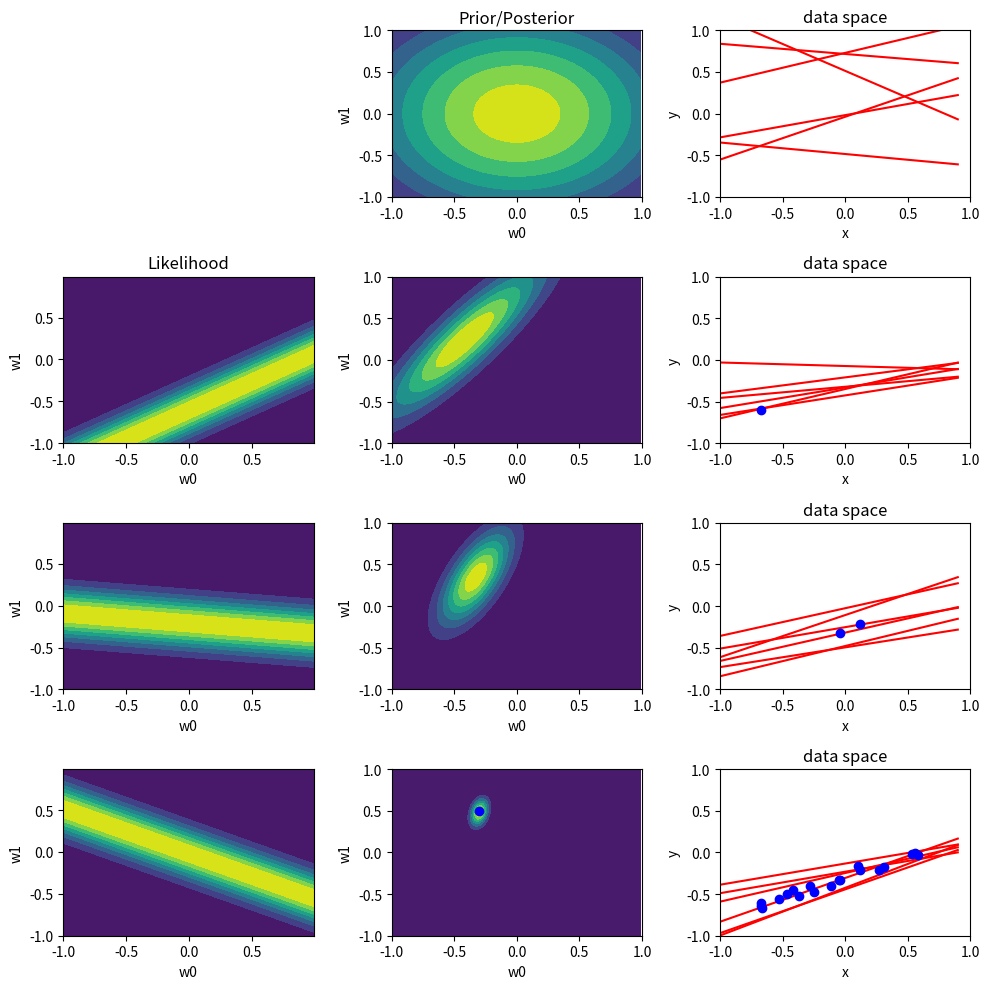

This chart was generated by the following Python code:
#!/usr/bin/env python3
# -*- coding: utf-8 -*-
"""
Created on Mon Oct 23 13:26:24 2017

@author: marydwyer
"""

import numpy as np 
import matplotlib.pyplot as plt
import math
from numpy.linalg import inv
from scipy.stats import multivariate_normal

## Generate synthetic data from the function f(x,a) = a0 + a1x

# Choose values of x from the uniform distribution U(x|-1,1)
xdata = np.random.uniform(-1,1,200)
# Add Gaussian noise with a standard deviation of 0.2 to obtain the target values tn.
noise = np.random.normal(0, .2**2, 100)
a0, a1 = -0.3, 0.5
f, t = np.zeros(20), np.zeros(20)
for i in range (20):
       f[i] = a0 + a1 * xdata[i]
       t[i] = f[i] + noise[i]

# Data space
w0r, w1r = np.random.normal(0, .5, 100),np.random.normal(0, .5, 100)

## Likelihood = Gaussian (Column 1)
w0l = np.arange(-1, 1, 0.01)
w1l = np.arange(-1, 1, 0.01)
#Generate a normal distribution function for 3 different likelihood inputs 
def normdist(x,mu,sigma):
    var = float(sigma)**2
    norm = math.exp(-(float(x)-float(mu))**2/(2*var))/((2*math.pi*var)**.5)
    return norm
# Likelihood 1: Run through all w values for the 0th index in the target and observation matrices
likely1 = np.zeros((200,200))
for i in range(200):
    for j in range(200):
        likely1[i,j]=normdist(t[0],w0l[i] + w1l[j] * xdata[0], .2)
    
# Likelihood 2: Run through all w values for the 2nd index in the target and observation matrices
likely2 = np.zeros((200,200))
for i in range(200):
    for j in range(200):
        likely2[i,j]=normdist(t[2],w0l[i] + w1l[j] * xdata[2], .2)

# Likelihood 3: Run through all w values for the 10th index in the target and observation matrices
likely3 = np.zeros((200,200)) 
for i in range(200):
    for j in range(200):
        likely3[i,j]=normdist(t[10],w0l[i] + w1l[j] * xdata[10], .2)


## Prior/Posterior
w1 = np.zeros(0)
for i in [float(j) / 100 for j in range(-100, 100, 1)]:
   for k in range (200):
       w1=np.append(w1,i) #Making  abig 200x200 matrix will values so I can make w0 from its transpose
w1 = np.reshape(w1,(200,200))
w0 = np.transpose(w1)
w0flat = w0.flatten() #Flatten into a column
w1flat = w1.flatten()
w=np.c_[w0flat,w1flat] #get them side-by-side

#Multivarite
mean = [0,0]
cov=np.identity(2)
post1 = multivariate_normal.pdf(w,mean,cov)
post1shape = np.reshape(post1,(200,200))

# UPDATES
# GIVEN 
alpha = 2
Beta = 25

# First Update: One Data Point 
basis1 = np.zeros(0)
for i in range (1):
   basis1=np.append(basis1,(1)) #invers of basis function
for i in range (1):
   basis1=np.append(basis1,(xdata[i]))
basis1 = np.reshape(basis1,(2,1))

Sninv1 = alpha * np.identity(2) + Beta *(np.dot(basis1,np.transpose(basis1)))
for i in range (1):
   t1 = t[i]
Mn1 = Beta* np.dot(np.dot((inv(Sninv1)), basis1),t1)
aa = [-.416,.240]
post2 = multivariate_normal.pdf(w,aa,inv(Sninv1))
post2shape = np.reshape(post2,(200,200))

# Second Update: Two Data Points
basis2 = np.zeros(0)
for i in range (2):
   basis2=np.append(basis2,(1))
for i in range (2):
   basis2=np.append(basis2,(xdata[i]))
basis2 = np.reshape(basis2,(2,2))

Sninv2 = alpha * np.identity(2) + Beta *(np.dot(basis2,np.transpose(basis2)))
t2 = np.zeros(2)
for i in range (2):
   t2[i] = t[i]
Mn2 = Beta* np.dot(np.dot((inv(Sninv2)), basis2),t2)
aa2 = [Mn2[0],Mn2[1]]
post3 = multivariate_normal.pdf(w,aa2,inv(Sninv2))
post3shape = np.reshape(post3,(200,200))

# Last Update: 20 Data Points
basis = np.zeros(0)
for i in range (20):
   basis=np.append(basis,(1))
for i in range (20):
   basis=np.append(basis,(xdata[i]))
basis = np.reshape(basis,(2,20))

Sninv = alpha * np.identity(2) + Beta *(np.dot(basis,np.transpose(basis)))
Mn = Beta* np.dot(np.dot((inv(Sninv)), basis),t)

post4 = multivariate_normal.pdf(w,Mn,inv(Sninv))
post4shape = np.reshape(post4,(200,200))

## Graphs
plt.figure(1,figsize=(10,10))

# Right Column: Data Space
plt.subplot(4,3,3) 
x = np.arange(-1,1,.1)
for i in range(6):
   y1 = w0r[i] + w1r[i]* x 
   plt.plot(x,y1,'r')

plt.title('data space')
plt.xlabel('x')
plt.ylabel('y')
plt.ylim(-1,1)
plt.xlim(-1,1)

# Second Row
plt.subplot(4,3,6) #rows,col,item
new_weightw0_0 = np.random.normal(Mn1[0], .2, 100)
new_weightw1_0 = np.random.normal(Mn1[1], .2, 100)
for i in range(6):
   y1 = new_weightw0_0[i] + new_weightw1_0[i]* x 
   plt.plot(x,y1,'r')

plt.title('data space')
plt.xlabel('x')
plt.ylabel('y')
plt.ylim(-1,1)
plt.xlim(-1,1)
plt.plot(xdata[0],t[0],'bo') 

# Third Row
plt.subplot(4,3,9) #rows,col,item
new_weightw0_1 = np.random.normal(Mn2[0], .2, 100)
new_weightw1_1 = np.random.normal(Mn2[1], .2, 100)
for i in range(7,13):
   y1 = new_weightw0_1[i] + new_weightw1_1[i]* x 
   plt.plot(x,y1,'r')

plt.title('data space')
plt.xlabel('x')
plt.ylabel('y')
plt.ylim(-1,1)
plt.xlim(-1,1)
plt.plot(xdata[1],t[1],'bo')
plt.plot(xdata[2],t[2],'bo') 

# Fourth Row
plt.subplot(4,3,12) #rows,col,item
new_weightw0_4 = np.random.normal(Mn[0], .2, 100)
new_weightw1_4 = np.random.normal(Mn[1], .2, 100)
for i in range(7,13):
   y1 = new_weightw0_4[i] + new_weightw1_4[i]* x 
   plt.plot(x,y1,'r')

plt.title('data space')
plt.xlabel('x')
plt.ylabel('y')
plt.ylim(-1,1)
plt.xlim(-1,1)
for i in range(19):
   plt.plot(xdata[i],t[i],'bo')

# Likelihood
# Second Row
plt.subplot(4,3,4)
L1 = plt.contourf(w0l, w1l, likely1)
plt.xlabel('w0')
plt.ylabel('w1')  
plt.title('Likelihood')
# Third Row
plt.subplot(4,3,7)
L2 = plt.contourf(w0l, w1l, likely2)
plt.xlabel('w0')
plt.ylabel('w1')  
# Fourh Row
plt.subplot(4,3,10)
L3 = plt.contourf(w0l, w1l, likely3)
plt.xlabel('w0')
plt.ylabel('w1') 


# PRIOR/POSTERIOR
plt.subplot(4,3,2)
plt.title('Prior/Posterior')
plt.ylim(-1,1)
plt.xlim(-1,1) 
ax = plt.contourf(w0,w1,post1shape)
plt.xlabel('w0')
plt.ylabel('w1') 

plt.subplot(4,3,5)
plt.ylim(-1,1)
plt.xlim(-1,1)  
ax = plt.contourf(w0,w1,post2shape)
plt.xlabel('w0')
plt.ylabel('w1') 

plt.subplot(4,3,8)
plt.ylim(-1,1)
plt.xlim(-1,1) 
ax = plt.contourf(w0,w1,post3shape)
plt.xlabel('w0')
plt.ylabel('w1') 

plt.subplot(4,3,11)
plt.ylim(-1,1)
plt.xlim(-1,1)
plt.plot(-.3,.5, 'bo-')  
ax = plt.contourf(w0,w1,post4shape)
plt.xlabel('w0')
plt.ylabel('w1') 
plt.tight_layout()